Photos from the image-classification dataset "converted_dataset" in the GitHub repository julkaswieta/coffee-defects. Its 4 classes are: defect, longberry, peaberry, premium.

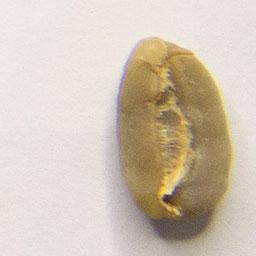
Label: longberry

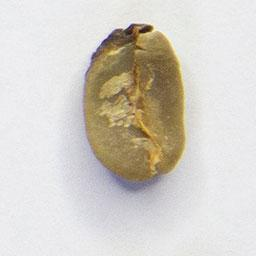
Label: defect

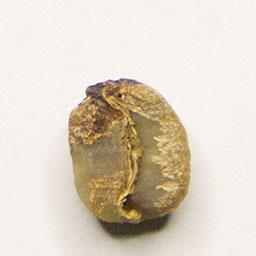
Label: defect

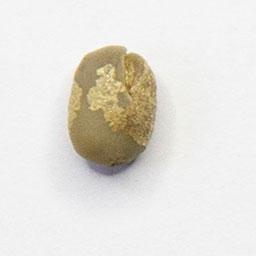
Label: peaberry

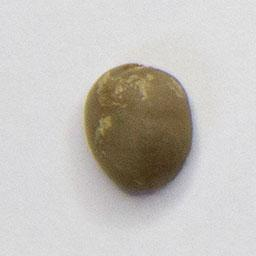
Label: premium

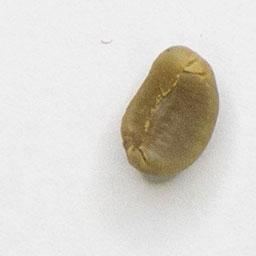
Label: premium
